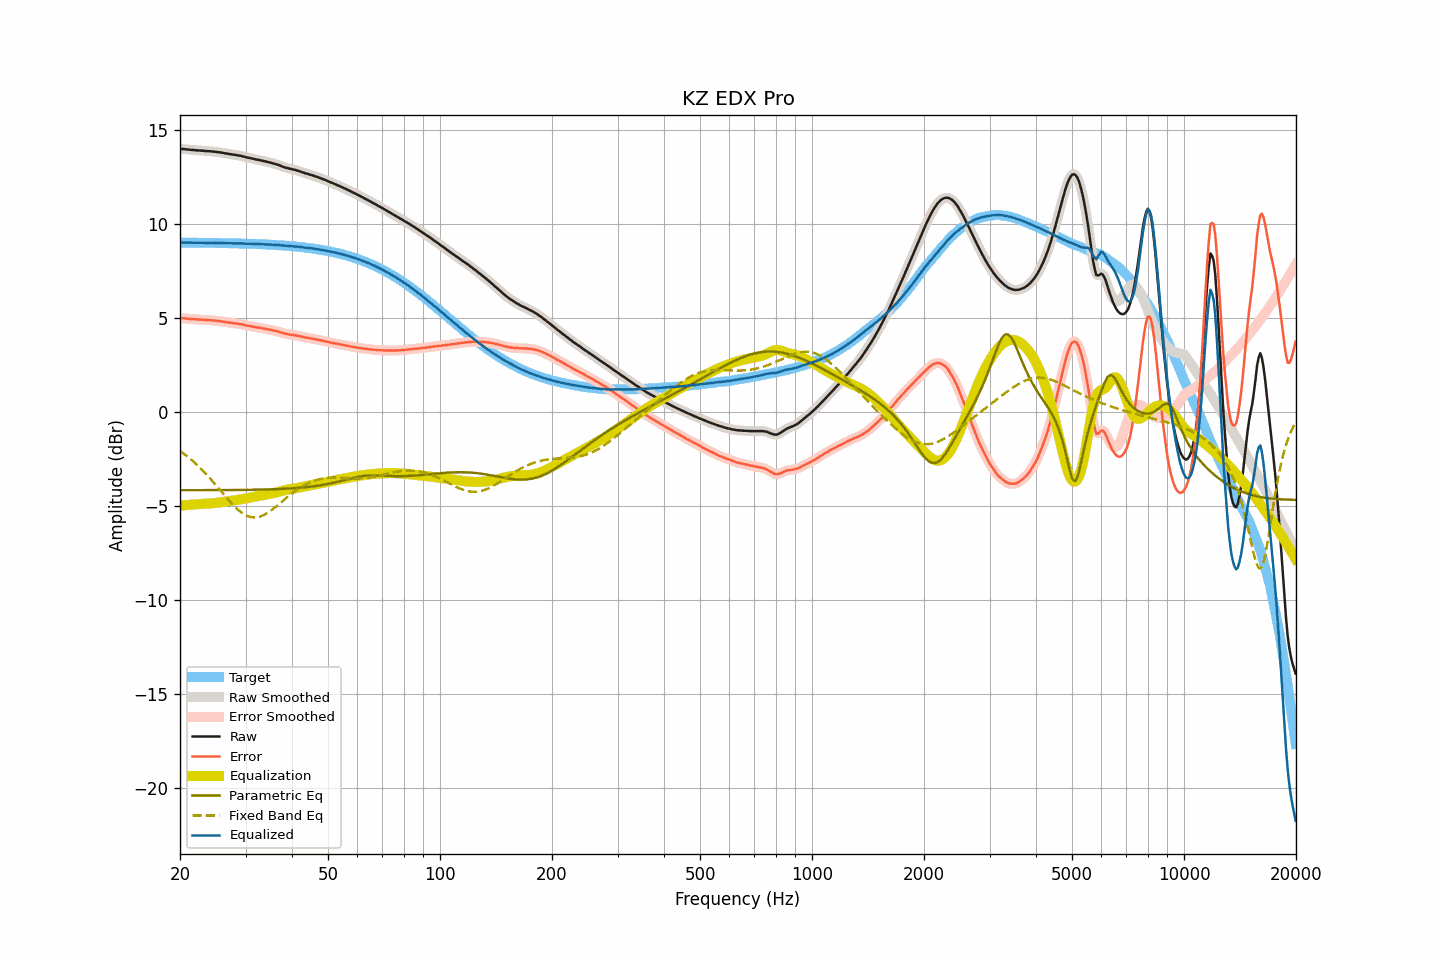

Values plotted in this chart, from the file beside it:
frequency, raw, smoothed, error, error_smoothed, equalization, parametric_eq, fixed_band_eq, equalized_raw, equalized_smoothed, target
20.00, 13.99, 13.99, 4.99, 4.99, -4.99, -4.17, -2.08, 9.00, 9.00, 9.00
20.20, 13.98, 13.98, 4.98, 4.98, -4.98, -4.17, -2.14, 9.00, 9.00, 9.00
20.40, 13.98, 13.97, 4.98, 4.98, -4.97, -4.17, -2.21, 9.00, 9.00, 9.00
20.61, 13.97, 13.97, 4.97, 4.97, -4.97, -4.17, -2.27, 9.00, 9.00, 9.00
20.81, 13.96, 13.96, 4.96, 4.96, -4.96, -4.17, -2.33, 9.00, 9.00, 9.00
21.02, 13.95, 13.95, 4.95, 4.95, -4.95, -4.17, -2.40, 9.00, 9.00, 9.00
21.23, 13.94, 13.94, 4.94, 4.94, -4.94, -4.17, -2.47, 8.99, 8.99, 9.00
21.44, 13.93, 13.93, 4.93, 4.94, -4.94, -4.17, -2.55, 8.99, 8.99, 9.00
21.66, 13.93, 13.92, 4.93, 4.93, -4.93, -4.17, -2.62, 9.00, 8.99, 8.99
21.87, 13.92, 13.92, 4.92, 4.92, -4.92, -4.17, -2.70, 8.99, 8.99, 8.99
22.09, 13.91, 13.91, 4.91, 4.92, -4.92, -4.17, -2.77, 8.99, 8.99, 8.99
22.31, 13.91, 13.90, 4.92, 4.91, -4.91, -4.17, -2.85, 9.00, 8.99, 8.99
22.54, 13.90, 13.90, 4.91, 4.91, -4.91, -4.17, -2.93, 8.99, 8.99, 8.99
22.76, 13.89, 13.89, 4.90, 4.90, -4.90, -4.17, -3.02, 8.99, 8.99, 8.99
22.99, 13.89, 13.88, 4.90, 4.89, -4.90, -4.17, -3.11, 8.99, 8.99, 8.99
23.22, 13.88, 13.88, 4.89, 4.89, -4.89, -4.17, -3.19, 8.99, 8.99, 8.99
23.45, 13.87, 13.87, 4.88, 4.88, -4.89, -4.17, -3.28, 8.98, 8.99, 8.99
23.69, 13.87, 13.86, 4.88, 4.88, -4.88, -4.17, -3.38, 8.99, 8.98, 8.99
23.92, 13.86, 13.86, 4.87, 4.88, -4.87, -4.17, -3.47, 8.98, 8.99, 8.99
24.16, 13.86, 13.86, 4.87, 4.87, -4.87, -4.17, -3.57, 8.99, 8.99, 8.98
24.40, 13.85, 13.85, 4.86, 4.86, -4.86, -4.16, -3.66, 8.98, 8.98, 8.98
24.65, 13.84, 13.84, 4.86, 4.86, -4.86, -4.16, -3.76, 8.98, 8.98, 8.98
24.89, 13.83, 13.83, 4.85, 4.85, -4.85, -4.16, -3.86, 8.98, 8.98, 8.98
25.14, 13.82, 13.82, 4.84, 4.84, -4.84, -4.16, -3.96, 8.98, 8.98, 8.98
25.39, 13.81, 13.81, 4.83, 4.83, -4.83, -4.16, -4.06, 8.98, 8.98, 8.98
25.65, 13.80, 13.80, 4.82, 4.82, -4.82, -4.16, -4.17, 8.98, 8.98, 8.98
25.91, 13.78, 13.78, 4.80, 4.81, -4.81, -4.16, -4.27, 8.97, 8.98, 8.97
26.16, 13.77, 13.77, 4.79, 4.79, -4.79, -4.16, -4.37, 8.97, 8.97, 8.97
26.43, 13.75, 13.75, 4.78, 4.78, -4.78, -4.16, -4.47, 8.97, 8.97, 8.97
26.69, 13.74, 13.73, 4.77, 4.77, -4.77, -4.16, -4.57, 8.97, 8.97, 8.97
26.96, 13.72, 13.72, 4.75, 4.75, -4.75, -4.16, -4.67, 8.96, 8.97, 8.97
27.23, 13.71, 13.71, 4.74, 4.74, -4.74, -4.16, -4.77, 8.97, 8.97, 8.97
27.50, 13.70, 13.69, 4.73, 4.73, -4.73, -4.16, -4.86, 8.97, 8.96, 8.96
27.77, 13.68, 13.68, 4.72, 4.72, -4.72, -4.16, -4.95, 8.96, 8.96, 8.96
28.05, 13.67, 13.67, 4.71, 4.71, -4.71, -4.16, -5.04, 8.96, 8.96, 8.96
28.33, 13.66, 13.65, 4.70, 4.70, -4.70, -4.16, -5.12, 8.96, 8.96, 8.96
28.62, 13.64, 13.64, 4.68, 4.69, -4.68, -4.16, -5.20, 8.95, 8.96, 8.96
28.90, 13.63, 13.63, 4.67, 4.67, -4.67, -4.15, -5.27, 8.96, 8.96, 8.95
29.19, 13.61, 13.61, 4.66, 4.66, -4.65, -4.15, -5.34, 8.96, 8.96, 8.95
29.48, 13.59, 13.59, 4.64, 4.64, -4.64, -4.15, -5.40, 8.95, 8.95, 8.95
29.78, 13.57, 13.56, 4.62, 4.62, -4.62, -4.15, -5.46, 8.95, 8.94, 8.95
30.08, 13.54, 13.54, 4.59, 4.60, -4.60, -4.15, -5.50, 8.94, 8.94, 8.94
30.38, 13.52, 13.52, 4.58, 4.58, -4.58, -4.15, -5.54, 8.93, 8.94, 8.94
30.68, 13.51, 13.50, 4.57, 4.57, -4.57, -4.15, -5.57, 8.94, 8.94, 8.94
30.99, 13.49, 13.49, 4.55, 4.55, -4.55, -4.15, -5.60, 8.94, 8.94, 8.94
31.30, 13.47, 13.47, 4.54, 4.54, -4.53, -4.15, -5.61, 8.93, 8.93, 8.93
31.61, 13.45, 13.45, 4.52, 4.52, -4.52, -4.14, -5.62, 8.93, 8.93, 8.93
31.93, 13.43, 13.43, 4.50, 4.50, -4.50, -4.14, -5.61, 8.92, 8.92, 8.93
32.24, 13.41, 13.41, 4.49, 4.49, -4.49, -4.14, -5.61, 8.92, 8.92, 8.92
32.57, 13.40, 13.39, 4.48, 4.48, -4.47, -4.14, -5.59, 8.92, 8.92, 8.92
32.89, 13.38, 13.38, 4.46, 4.46, -4.46, -4.14, -5.57, 8.92, 8.92, 8.92
33.22, 13.36, 13.36, 4.45, 4.45, -4.45, -4.13, -5.53, 8.91, 8.91, 8.91
33.55, 13.34, 13.34, 4.43, 4.43, -4.43, -4.13, -5.50, 8.91, 8.91, 8.91
33.89, 13.32, 13.32, 4.41, 4.41, -4.42, -4.13, -5.45, 8.90, 8.90, 8.90
34.23, 13.30, 13.30, 4.40, 4.40, -4.40, -4.13, -5.40, 8.90, 8.90, 8.90
34.57, 13.28, 13.28, 4.38, 4.38, -4.38, -4.13, -5.35, 8.89, 8.90, 8.89
34.92, 13.26, 13.26, 4.37, 4.37, -4.37, -4.12, -5.29, 8.89, 8.89, 8.89
35.27, 13.24, 13.24, 4.35, 4.35, -4.35, -4.12, -5.23, 8.89, 8.89, 8.89
35.62, 13.21, 13.21, 4.33, 4.33, -4.33, -4.12, -5.16, 8.88, 8.88, 8.88
35.97, 13.19, 13.19, 4.31, 4.31, -4.31, -4.11, -5.09, 8.88, 8.88, 8.88
... 635 more rows
